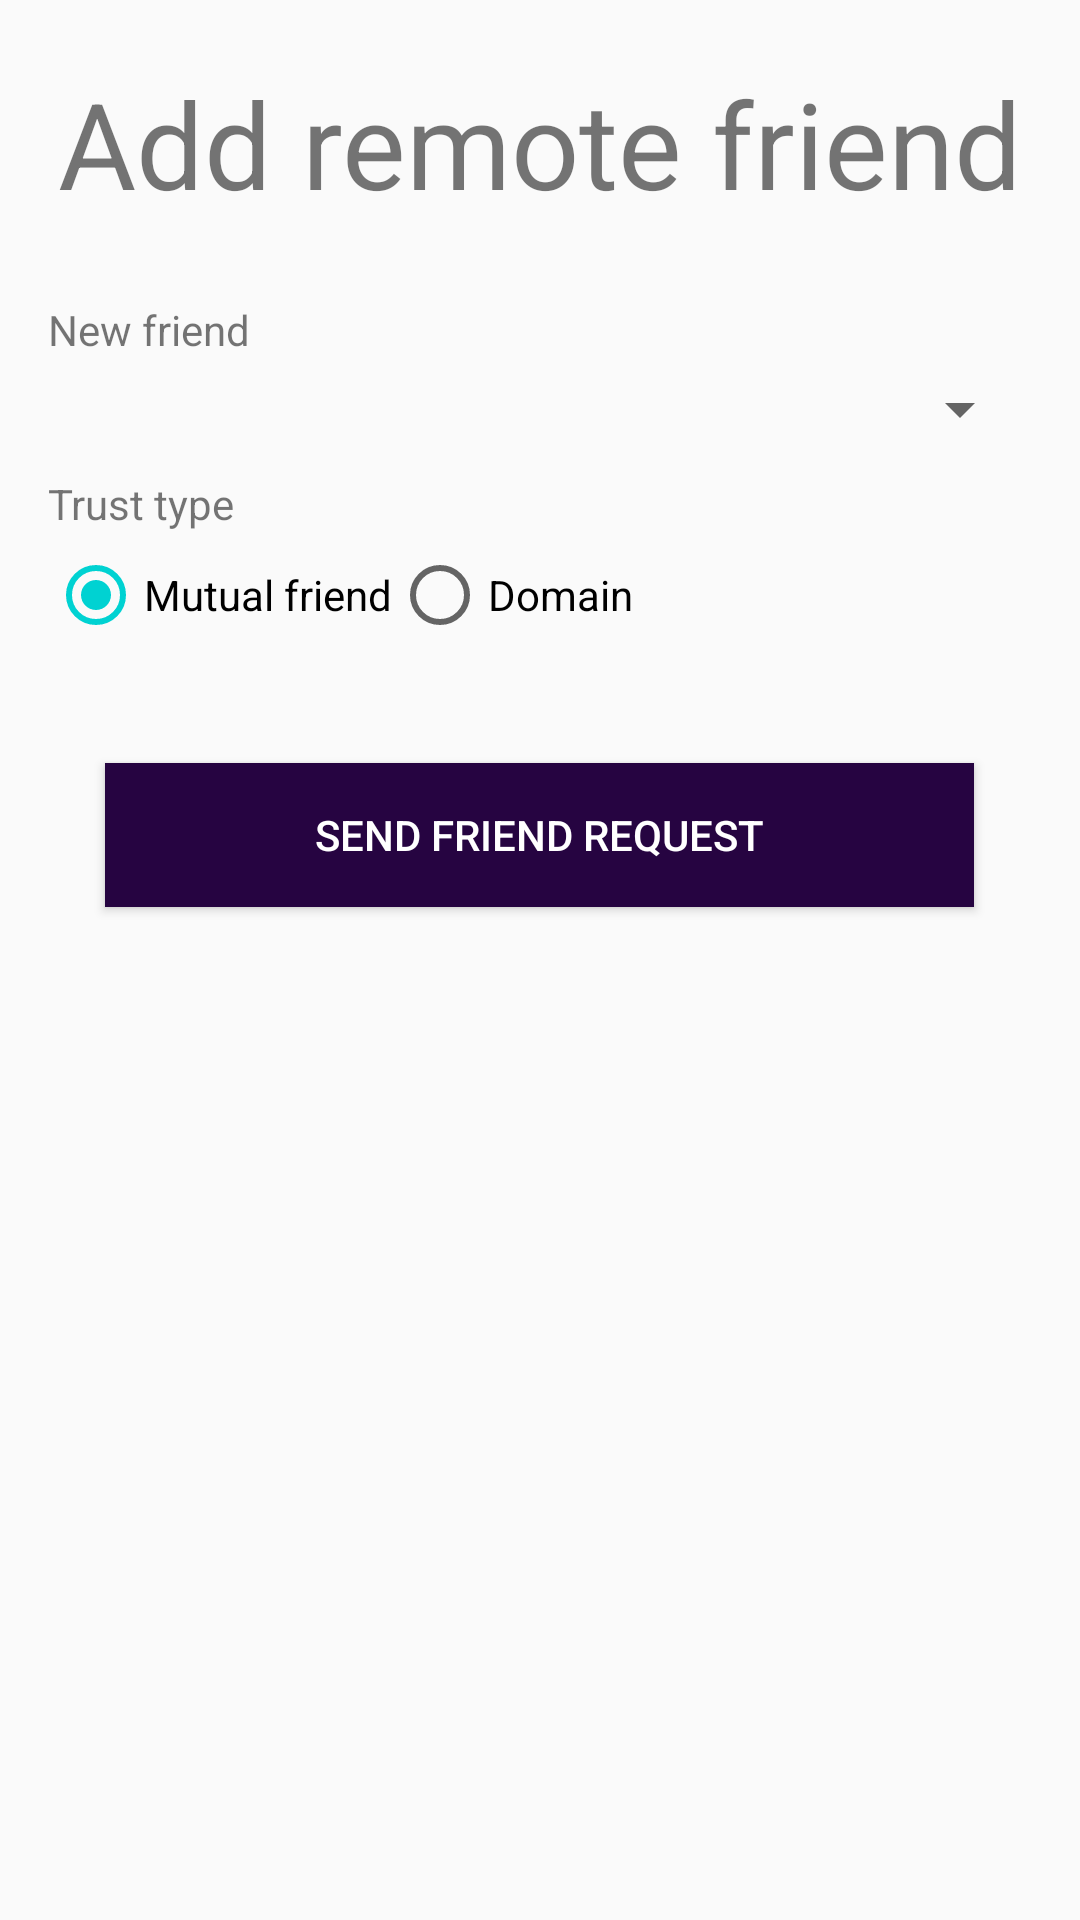

This screen was rendered from an Android layout file. Write that file and the resources it references.
<!-- AndroidManifest.xml: application theme AppTheme.NoActionBar -->
<!-- res/layout/activity_send_friend_request.xml -->
<?xml version="1.0" encoding="utf-8"?>
<LinearLayout xmlns:android="http://schemas.android.com/apk/res/android"
    android:layout_width="match_parent"
    android:layout_height="match_parent"
    android:orientation="vertical"
    android:padding="16dp">

    <TextView
        android:id="@+id/add_remote_friend"
        android:layout_width="wrap_content"
        android:layout_height="wrap_content"
        android:layout_gravity="center_horizontal"
        android:layout_marginBottom="16dp"
        android:layout_marginTop="5dp"
        android:text="Add remote friend"
        android:textSize="40sp" />

    <TextView
        android:layout_width="fill_parent"
        android:layout_height="wrap_content"
        android:layout_marginTop="10dip"
        android:text="New friend"
        android:layout_marginBottom="5dp"/>

    <Spinner
        android:id="@+id/spinnerNewFriends"
        android:layout_width="fill_parent"
        android:layout_height="wrap_content"
        />

    <EditText
        android:id="@+id/add_remote_friend_edit_text"
        android:layout_height="wrap_content"
        android:layout_width="match_parent"
        android:inputType="text"
        android:visibility="gone"/>

    <TextView
        android:layout_width="fill_parent"
        android:layout_height="wrap_content"
        android:layout_marginTop="10dip"
        android:text="Trust type"
        android:layout_marginBottom="5dp"/>

    <RadioGroup
        android:id="@+id/radios"
        android:layout_width="wrap_content"
        android:layout_height="wrap_content"
        android:orientation="horizontal"
        >

        <RadioButton
            android:id="@+id/radioMutualFriend"
            android:layout_width="wrap_content"
            android:layout_height="wrap_content"
            android:text="Mutual friend"
            android:checked="true"
            android:onClick="onRadioButtonClicked"/>

        <RadioButton
            android:id="@+id/radioDomain"
            android:layout_width="wrap_content"
            android:layout_height="wrap_content"
            android:text="Domain"
            android:onClick="onRadioButtonClicked"/>

    </RadioGroup>

    <TextView
        android:id="@+id/trustTypeMessage"
        android:layout_width="wrap_content"
        android:layout_height="wrap_content"
        android:layout_gravity="center_horizontal"
        android:layout_marginBottom="16dp"
        android:layout_marginTop="5dp"
        android:text=""
        android:visibility="visible"
        />

    <Button
        android:layout_width="wrap_content"
        android:layout_height="wrap_content"
        android:layout_gravity="center_horizontal"
        android:background="@color/colorPrimaryDark"
        android:elevation="4dp"
        android:paddingLeft="70dp"
        android:paddingRight="70dp"
        android:text="Send Friend Request"
        android:textColor="#fff"
        android:onClick="sendRemoteFriendRequest"/>
</LinearLayout>
<!-- resources referenced by this layout -->
<resources>
  <color name="colorPrimaryDark">#260441</color>
  <style name="AppTheme.NoActionBar">
          <item name="colorPrimaryDark">@color/colorPrimaryDark</item>
          <item name="windowActionBar">false</item>
          <item name="windowNoTitle">true</item>
      </style>
</resources>
